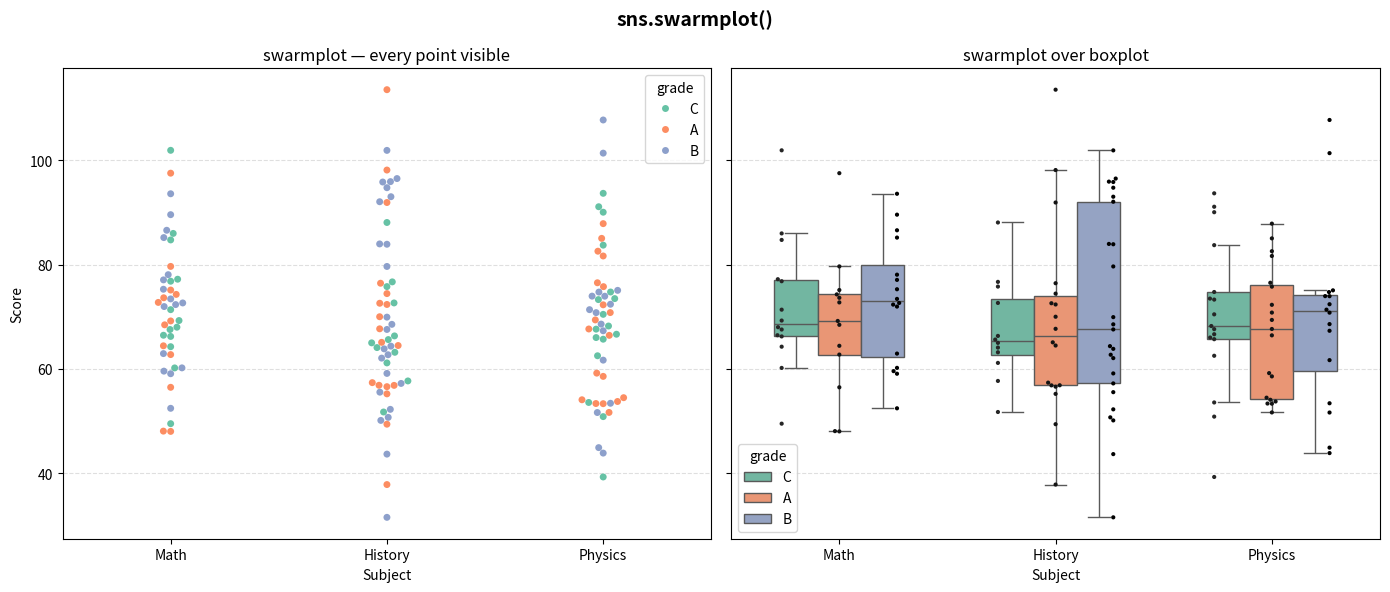

This chart was generated by the following Python code:
import matplotlib.pyplot as plt
import numpy as np
import pandas as pd
import seaborn as sns

rng = np.random.default_rng(42)

df = pd.DataFrame(
    {
        "subject": rng.choice(["Math", "Physics", "History"], 150),
        "grade": rng.choice(["A", "B", "C"], 150),
        "score": rng.normal(70, 15, 150),
    }
)

fig, (ax1, ax2) = plt.subplots(1, 2, figsize=(14, 6), sharey=True)
fig.suptitle("sns.swarmplot()", fontsize=14, fontweight="bold")

# --- Left: basic swarmplot ----------------------------------------------
# swarmplot shows every individual point — no overlap, points are jittered
# along the categorical axis to avoid overplotting
# best for small-medium datasets (< 500 points) — gets slow and crowded beyond that
sns.swarmplot(
    data=df,
    x="subject",
    y="score",
    hue="grade",
    palette="Set2",
    size=5,  # marker diameter in points
    ax=ax1,
)
ax1.set_title("swarmplot — every point visible")
ax1.set_xlabel("Subject")
ax1.set_ylabel("Score")
ax1.grid(True, axis="y", linestyle="--", alpha=0.4)

# --- Right: swarmplot overlaid on boxplot -------------------------------
# common pattern — boxplot shows summary, swarmplot shows raw data on top
# dodge=True on swarmplot aligns points with grouped boxplot bars
sns.boxplot(
    data=df,
    x="subject",
    y="score",
    hue="grade",
    palette="Set2",
    width=0.6,
    flierprops={"marker": ""},  # hide boxplot outlier dots — swarm shows them
    ax=ax2,
)
sns.swarmplot(
    data=df,
    x="subject",
    y="score",
    hue="grade",
    palette="dark:black",  # dark points so they stand out over colored boxes
    size=3,
    dodge=True,  # align with hue= groups in the boxplot
    legend=False,  # boxplot already has the legend
    ax=ax2,
)
ax2.set_title("swarmplot over boxplot")
ax2.set_xlabel("Subject")
ax2.set_ylabel("")
ax2.grid(True, axis="y", linestyle="--", alpha=0.4)

fig.tight_layout()
plt.show()
